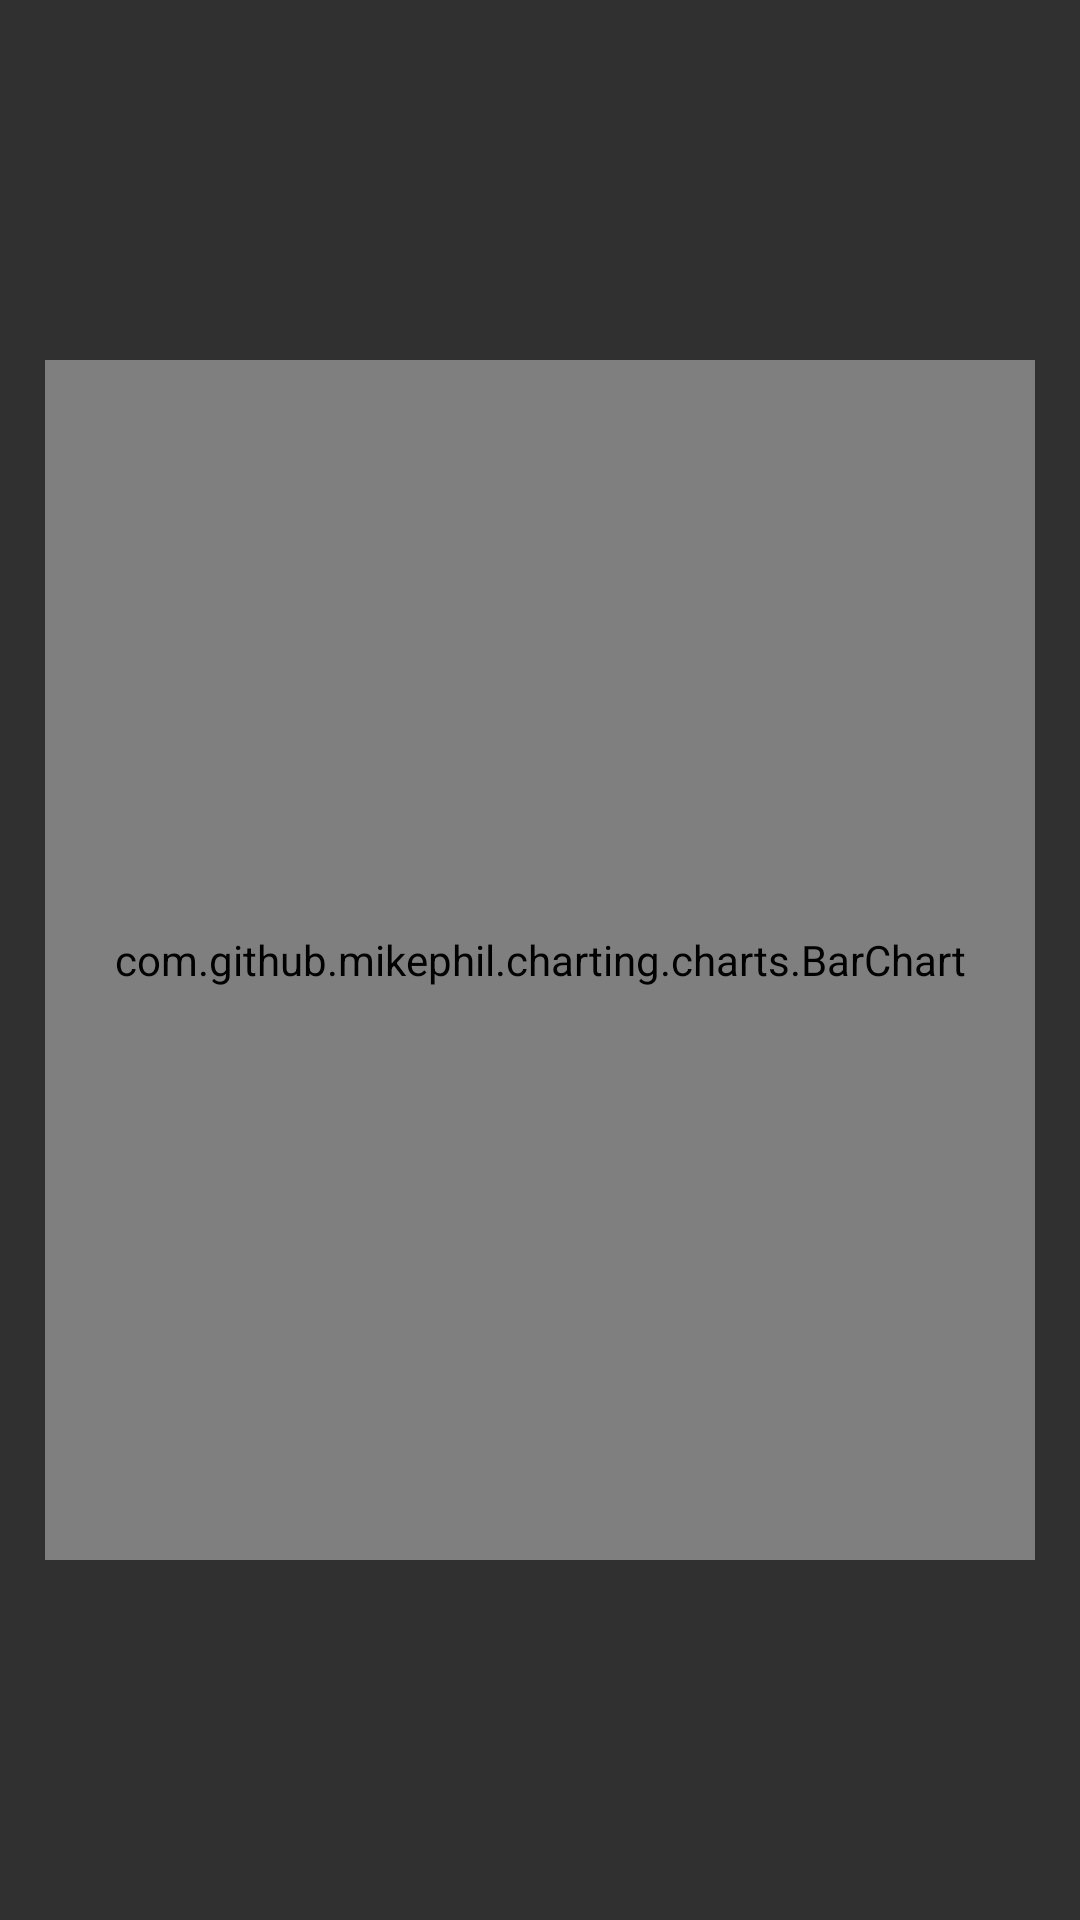

Here is an Android app screen rendered from its layout file. Give the layout XML and the strings, colors and styles it references.
<!-- AndroidManifest.xml: application theme AppTheme -->
<!-- res/layout/activity_chart_sprint.xml -->
<?xml version="1.0" encoding="utf-8"?>
<RelativeLayout xmlns:android="http://schemas.android.com/apk/res/android"
    xmlns:app="http://schemas.android.com/apk/res-auto"
    xmlns:tools="http://schemas.android.com/tools"
    android:layout_width="match_parent"
    android:layout_height="match_parent"
    tools:context=".Activities.ChartSprintActivity">

    
    <LinearLayout
        android:layout_width="match_parent"
        android:id="@+id/chart_sprint_progress"
        android:orientation="vertical"
        android:layout_height="match_parent"
        android:gravity="center"
        android:visibility="gone">
        <ProgressBar
            android:layout_gravity="center"
            style="?android:attr/progressBarStyleLarge"
            android:layout_width="wrap_content"
            android:layout_height="wrap_content"
            android:visibility="visible" />
    </LinearLayout>
    <LinearLayout
        android:layout_width="match_parent"
        android:layout_height="wrap_content"
        android:orientation="vertical"
        android:id="@+id/chart_sprint_form"
        android:layout_centerInParent="true"
        android:backgroundTint="@color/White"
        android:background="@color/White"
        android:layout_marginEnd="15dp"
        android:layout_marginStart="15dp"
        android:layout_marginTop="15dp">
        <com.github.mikephil.charting.charts.BarChart
            android:id="@+id/chart_sprint"
            android:layout_width="match_parent"
            android:layout_height="400dp"/>

    </LinearLayout>


</RelativeLayout>
<!-- resources referenced by this layout -->
<resources>
  <color name="White">#ffffff</color>
  <style name="AppTheme" parent="Theme.AppCompat">
          
  
      </style>
</resources>
